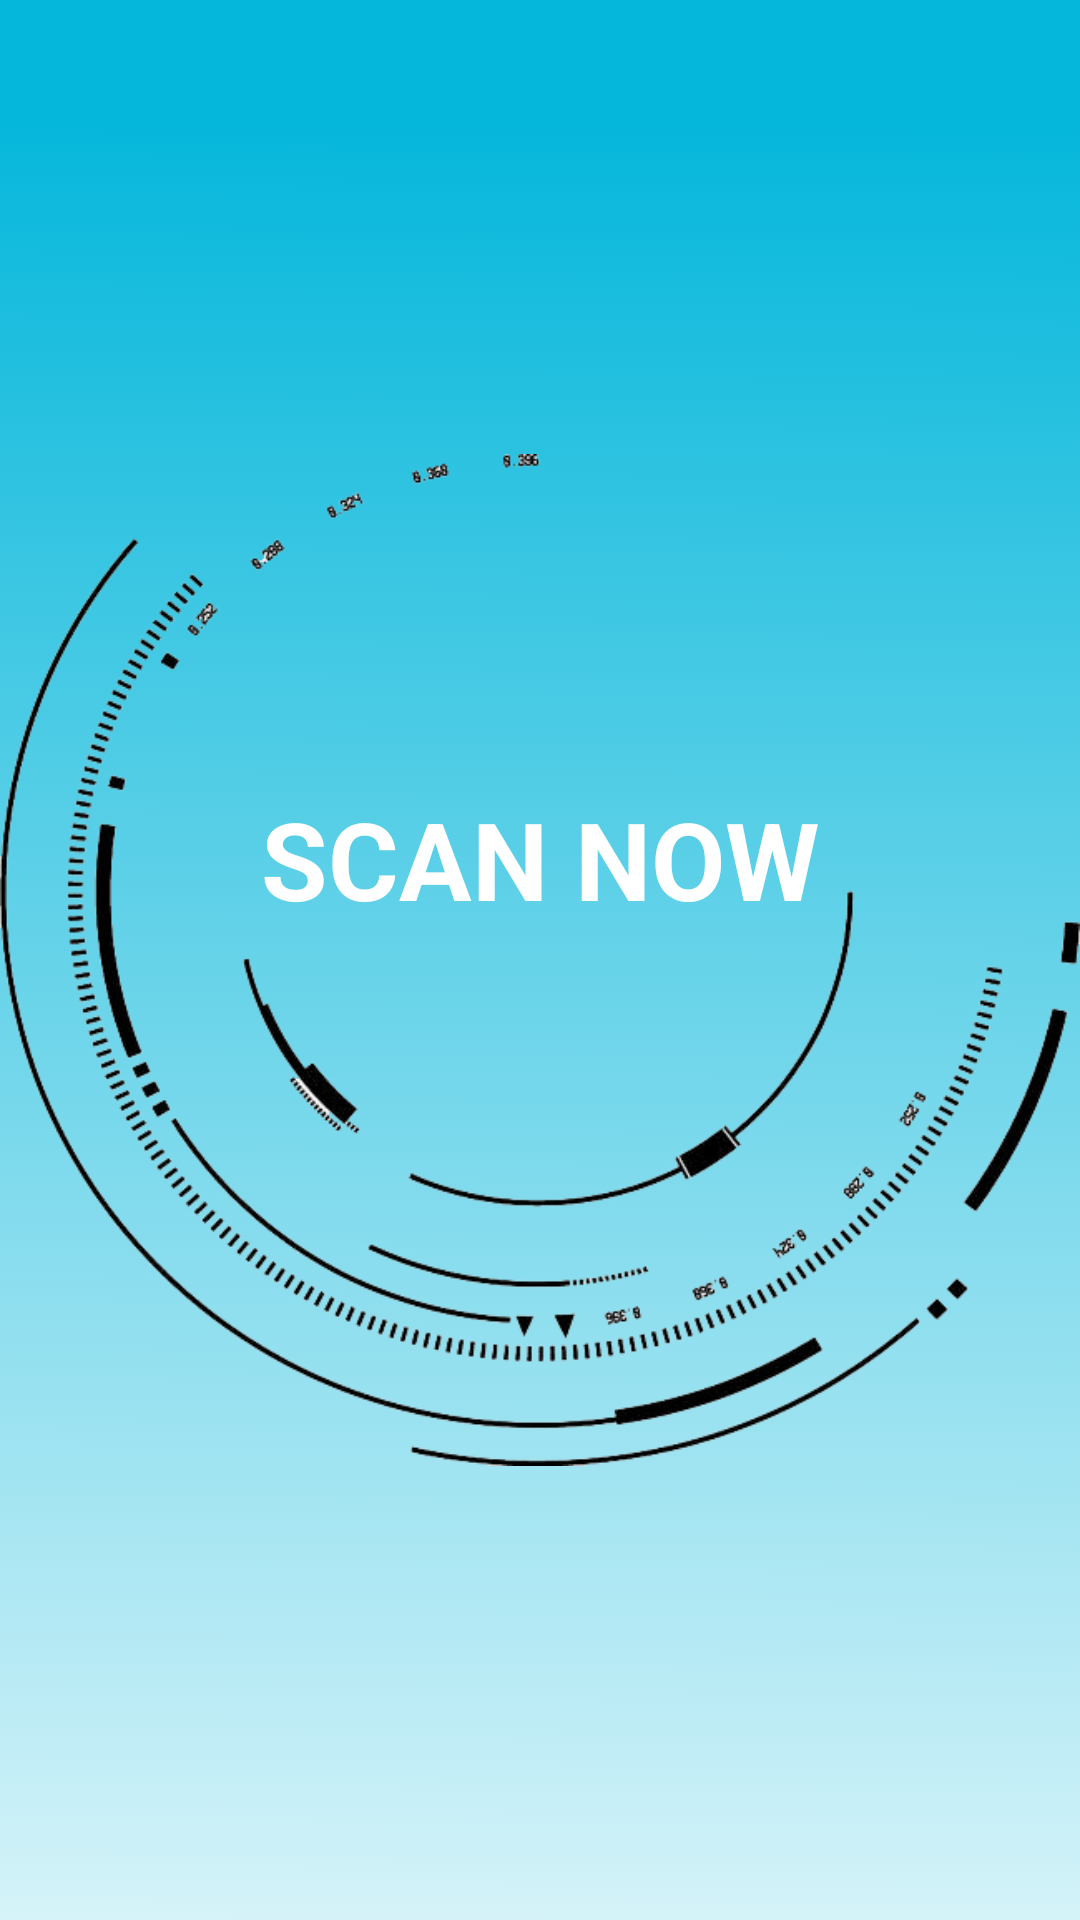

This screen was rendered from an Android layout file. Write that file and the resources it references.
<!-- AndroidManifest.xml: application theme Theme.BadgeAppPC -->
<!-- res/layout/fragment_scan.xml -->
<?xml version="1.0" encoding="utf-8"?>
<androidx.constraintlayout.widget.ConstraintLayout xmlns:android="http://schemas.android.com/apk/res/android"
    xmlns:app="http://schemas.android.com/apk/res-auto"
    xmlns:tools="http://schemas.android.com/tools"
    android:layout_width="match_parent" android:layout_height="match_parent"
    android:background="@drawable/backscan1">

    <ImageView
        android:id="@+id/imageView_scan"
        android:layout_width="0dp"
        android:layout_height="0dp"
        app:layout_constraintBottom_toBottomOf="parent"
        app:layout_constraintEnd_toEndOf="parent"
        app:layout_constraintHorizontal_bias="0.0"
        app:layout_constraintStart_toStartOf="parent"
        app:layout_constraintTop_toTopOf="parent"
        app:layout_constraintVertical_bias="0.0"
        app:srcCompat="@drawable/scanlens" />

    <TextView
        android:id="@+id/textView5"
        android:layout_width="wrap_content"
        android:layout_height="wrap_content"
        android:text="SCAN NOW"
        android:textColor="@color/white"
        android:textSize="36sp"
        android:textStyle="bold"
        app:layout_constraintBottom_toBottomOf="parent"
        app:layout_constraintEnd_toEndOf="parent"
        app:layout_constraintStart_toStartOf="parent"
        app:layout_constraintTop_toTopOf="parent"
        app:layout_constraintVertical_bias="0.443" />

</androidx.constraintlayout.widget.ConstraintLayout>
<!-- resources referenced by this layout -->
<resources>
  <color name="white">#FFFFFFFF</color>
  <!-- drawable backscan1: png bitmap (drawable, 86848 bytes) -->
  <!-- drawable scanlens: png bitmap (drawable, 74484 bytes) -->
  <style name="Theme.BadgeAppPC" parent="Theme.MaterialComponents.DayNight.NoActionBar">
          
          <item name="colorPrimary">@color/colorPrimary</item>
          <item name="colorPrimaryVariant">@color/colorPrimary</item>
          <item name="colorOnPrimary">@color/white</item>
          
          <item name="colorSecondary">@color/teal_200</item>
          <item name="colorSecondaryVariant">@color/teal_700</item>
          <item name="colorOnSecondary">@color/black</item>
          
          <item name="android:statusBarColor" tools:targetApi="l">?attr/colorPrimaryVariant</item>
          
      </style>
  <color name="colorPrimary">#05B7DB</color>
  <color name="teal_200">#FF03DAC5</color>
  <color name="teal_700">#FF018786</color>
  <color name="black">#FF000000</color>
</resources>
